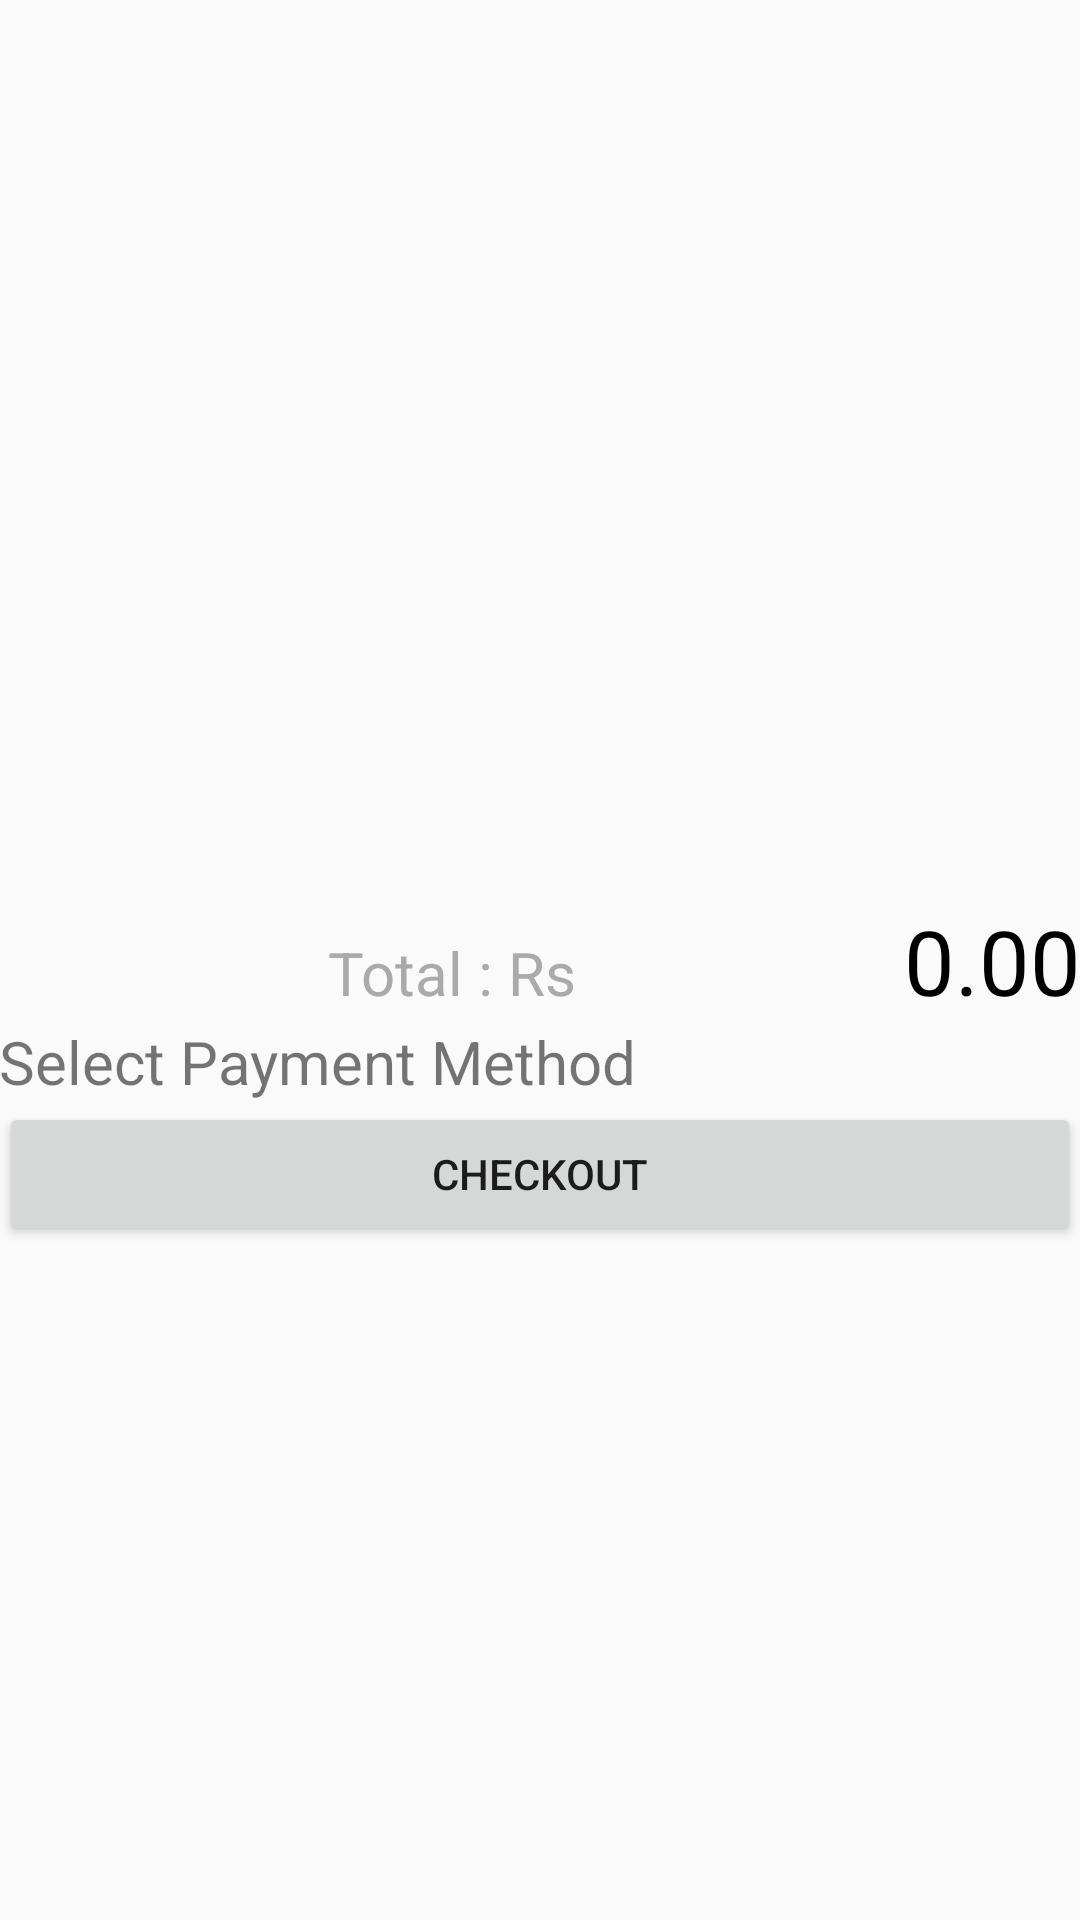

This screen was rendered from an Android layout file. Write that file and the resources it references.
<!-- AndroidManifest.xml: application theme AppTheme -->
<!-- res/layout/activity_payment_select.xml -->
<?xml version="1.0" encoding="utf-8"?>
<LinearLayout xmlns:android="http://schemas.android.com/apk/res/android"
    xmlns:tools="http://schemas.android.com/tools"
    android:id="@+id/activity_payment_select"
    android:layout_width="match_parent"
    android:layout_height="match_parent"
    android:paddingBottom="@dimen/activity_vertical_margin"
    android:paddingLeft="@dimen/activity_horizontal_margin"
    android:paddingRight="@dimen/activity_horizontal_margin"
    android:paddingTop="@dimen/activity_vertical_margin"
    android:orientation="vertical"
    tools:context="com.org.tijarah.structure.PaymentSelectActivity">


    <ListView
        android:id="@+id/checkout_list"
        android:layout_width="match_parent"
        android:layout_height="300dp"
        android:divider="@android:color/darker_gray"
        android:dividerHeight="2dp"
        android:layout_alignParentTop="true"
        android:layout_alignParentLeft="true"
        android:layout_alignParentStart="true" />

    <LinearLayout
        android:id="@+id/linearLayout"
        android:layout_width="match_parent"
        android:layout_height="wrap_content"
        android:orientation="horizontal">

        <TextView
            android:layout_width="wrap_content"
            android:layout_height="wrap_content"
            android:layout_weight="1"
            android:gravity="right"
            android:text="Total : Rs"
            android:textColor="@android:color/darker_gray"
            android:textSize="20sp" />

        <TextView
            android:id="@+id/txtCheckoutTotal"
            android:layout_width="wrap_content"
            android:layout_height="wrap_content"
            android:layout_weight="1"
            android:gravity="right"
            android:text="0.00"
            android:textColor="@android:color/black"
            android:textSize="30sp" />
    </LinearLayout>

    <TextView
        android:text="Select Payment Method"
        android:textSize="20sp"
        android:layout_width="wrap_content"
        android:layout_height="wrap_content"
         />
    <Button
        android:text="CHECKOUT"
        android:layout_width="match_parent"
        android:layout_height="wrap_content"
        android:id="@+id/btnCashOnDel"
         />
</LinearLayout>
<!-- resources referenced by this layout -->
<resources>
  <style name="AppTheme" parent="Theme.AppCompat.Light.DarkActionBar">
          
          <item name="colorPrimary">@color/red_dark</item>
          <item name="colorPrimaryDark">@android:color/black</item>
          <item name="colorAccent">@color/colorAccent</item>
      </style>
  <color name="red_dark">#f41c11</color>
  <color name="colorAccent">#FFFFFF</color>
</resources>
